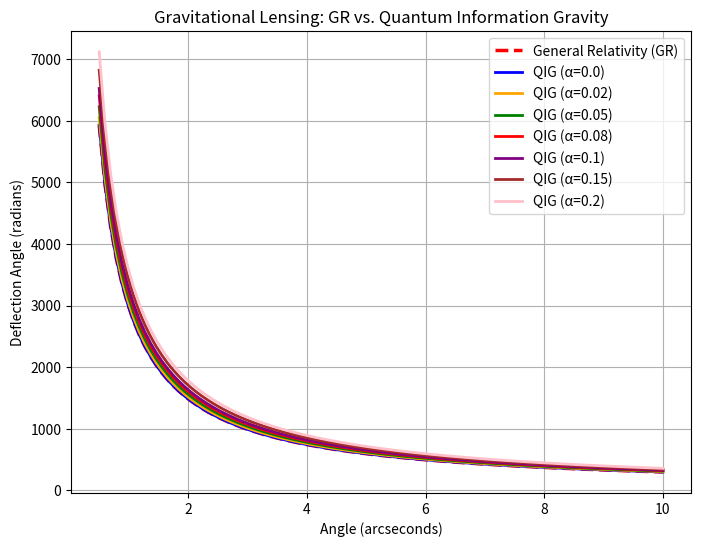

Reproduce this figure in Python.
import numpy as np
import matplotlib.pyplot as plt

# Define angle range in arcseconds
theta = np.linspace(0.5, 10, 100)

# Define GR deflection angle (baseline model)
deflection_gr = 4 * 6.67430e-11 * 1e30 / (3e8**2 * theta)

# Define QIG modifications with different α values
alpha_values = [0.0, 0.02, 0.05, 0.08, 0.1, 0.15, 0.2]
colors = ['blue', 'orange', 'green', 'red', 'purple', 'brown', 'pink']

plt.figure(figsize=(8,6))

# Plot GR as a clear reference in **red dashed line**
plt.plot(theta, deflection_gr, 'r--', linewidth=2.5, label="General Relativity (GR)")

# Plot Quantum Information Gravity variations
for alpha, color in zip(alpha_values, colors):
    deflection_qig = deflection_gr * (1 + alpha)  # Adjusted model
    plt.plot(theta, deflection_qig, color=color, linewidth=2, label=f"QIG (α={alpha})")

plt.xlabel("Angle (arcseconds)")
plt.ylabel("Deflection Angle (radians)")
plt.title("Gravitational Lensing: GR vs. Quantum Information Gravity")
plt.legend()
plt.grid()
plt.show()